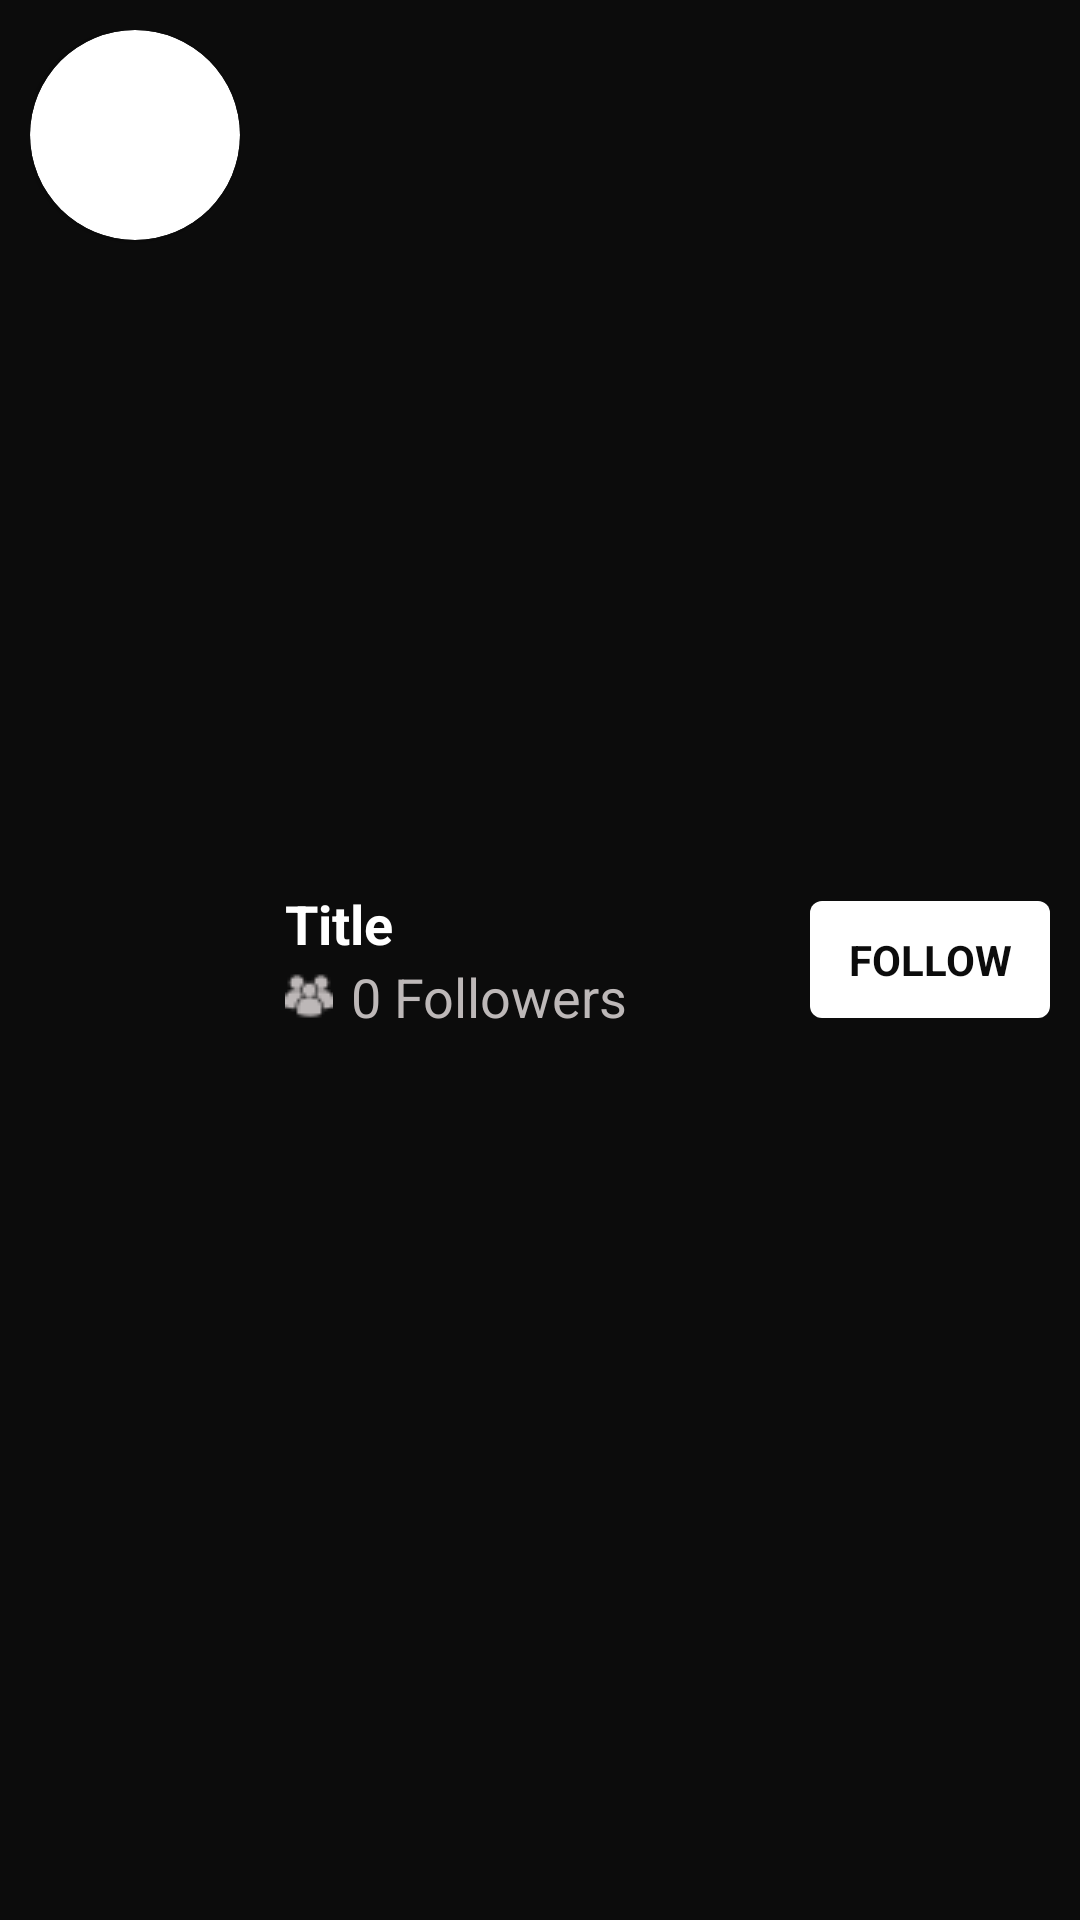

Layout XML and referenced resources for this Android screen:
<!-- AndroidManifest.xml: application theme Theme.LYOS -->
<!-- res/layout/custom_user_recycleview_item.xml -->
<?xml version="1.0" encoding="utf-8"?>
<LinearLayout xmlns:android="http://schemas.android.com/apk/res/android"
    xmlns:app="http://schemas.android.com/apk/res-auto"
    xmlns:tools="http://schemas.android.com/tools"
    android:layout_width="match_parent"
    android:layout_height="wrap_content"
    android:background="@color/customDarkColor"
    android:orientation="horizontal"
    android:padding="10dp">


    <androidx.cardview.widget.CardView
        android:layout_width="70dp"
        android:layout_height="70dp"
        app:cardCornerRadius="35dp">
        <ImageView
            android:id="@+id/imageViewItem"
            android:layout_width="70dp"
            android:layout_height="70dp"
            android:scaleType="centerCrop"
            android:adjustViewBounds="true"
            />
    </androidx.cardview.widget.CardView>

    <LinearLayout
        android:layout_width="match_parent"
        android:layout_height="match_parent"
        android:orientation="horizontal">
        <LinearLayout
            android:layout_width="match_parent"
            android:layout_height="match_parent"
            android:layout_weight="1"
            android:layout_gravity="center"
            android:gravity="center_vertical"
            android:paddingLeft="15dp"
            android:orientation="vertical">
            <TextView
                android:id="@+id/textViewTitle"
                android:layout_width="match_parent"
                android:layout_height="wrap_content"
                android:gravity="center_vertical"
                android:text="Title"
                android:textColor="#FFFFFF"
                android:textSize="18dp"
                android:textStyle="bold"
                android:singleLine="true"
                android:ellipsize="end"
                />

            <LinearLayout
                android:orientation="horizontal"
                android:gravity="center_vertical"
                android:layout_width="match_parent"
                android:layout_height="wrap_content">
                <ImageView
                    android:layout_width="wrap_content"
                    android:layout_height="wrap_content"
                    android:scaleType="centerCrop"
                    android:layout_marginRight="6dp"
                    android:src="@drawable/followers"/>
                <TextView
                    android:id="@+id/textViewFollowers"
                    android:layout_width="match_parent"
                    android:layout_height="wrap_content"
                    android:gravity="center_vertical"
                    android:text="0 Followers"
                    android:textColor="#BDB8B8"
                    android:textSize="18dp"
                    android:singleLine="true"
                    android:ellipsize="end"
                    />
            </LinearLayout>

        </LinearLayout>
        <LinearLayout
            android:layout_width="80dp"
            android:layout_height="match_parent"
            android:gravity="center_vertical"
            android:orientation="horizontal">
            <TextView
                android:id="@+id/textViewFollowAction"
                android:layout_width="match_parent"
                android:layout_height="wrap_content"
                android:paddingVertical="10dp"
                android:textAlignment="center"
                android:gravity="center"
                android:textStyle="bold"
                android:textColor="@color/customDarkColor"
                android:background="@drawable/rounded_button_view"
                android:text="Follow"
                android:textAllCaps="true"/>
        </LinearLayout>
    </LinearLayout>
</LinearLayout>
<!-- resources referenced by this layout -->
<resources>
  <color name="customDarkColor">#0C0C0C</color>
  <!-- drawable followers: png bitmap (drawable, 604 bytes) -->
  <!-- drawable rounded_button_view (drawable) -->
  <?xml version="1.0" encoding="utf-8"?>
  <selector xmlns:android="http://schemas.android.com/apk/res/android"
      xmlns:tools="http://schemas.android.com/tools">
      <item>
          <shape android:shape="rectangle">
              <corners android:radius="4dp" />
              <solid android:color="@color/customPrimaryColor" />
          </shape>
      </item>
  </selector>
  <style name="Theme.LYOS" parent="Base.Theme.LYOS" />
  <color name="customPrimaryColor">#FFFFFF</color>
  <style name="Base.Theme.LYOS" parent="Theme.Material3.DayNight.NoActionBar">
          
      </style>
</resources>
